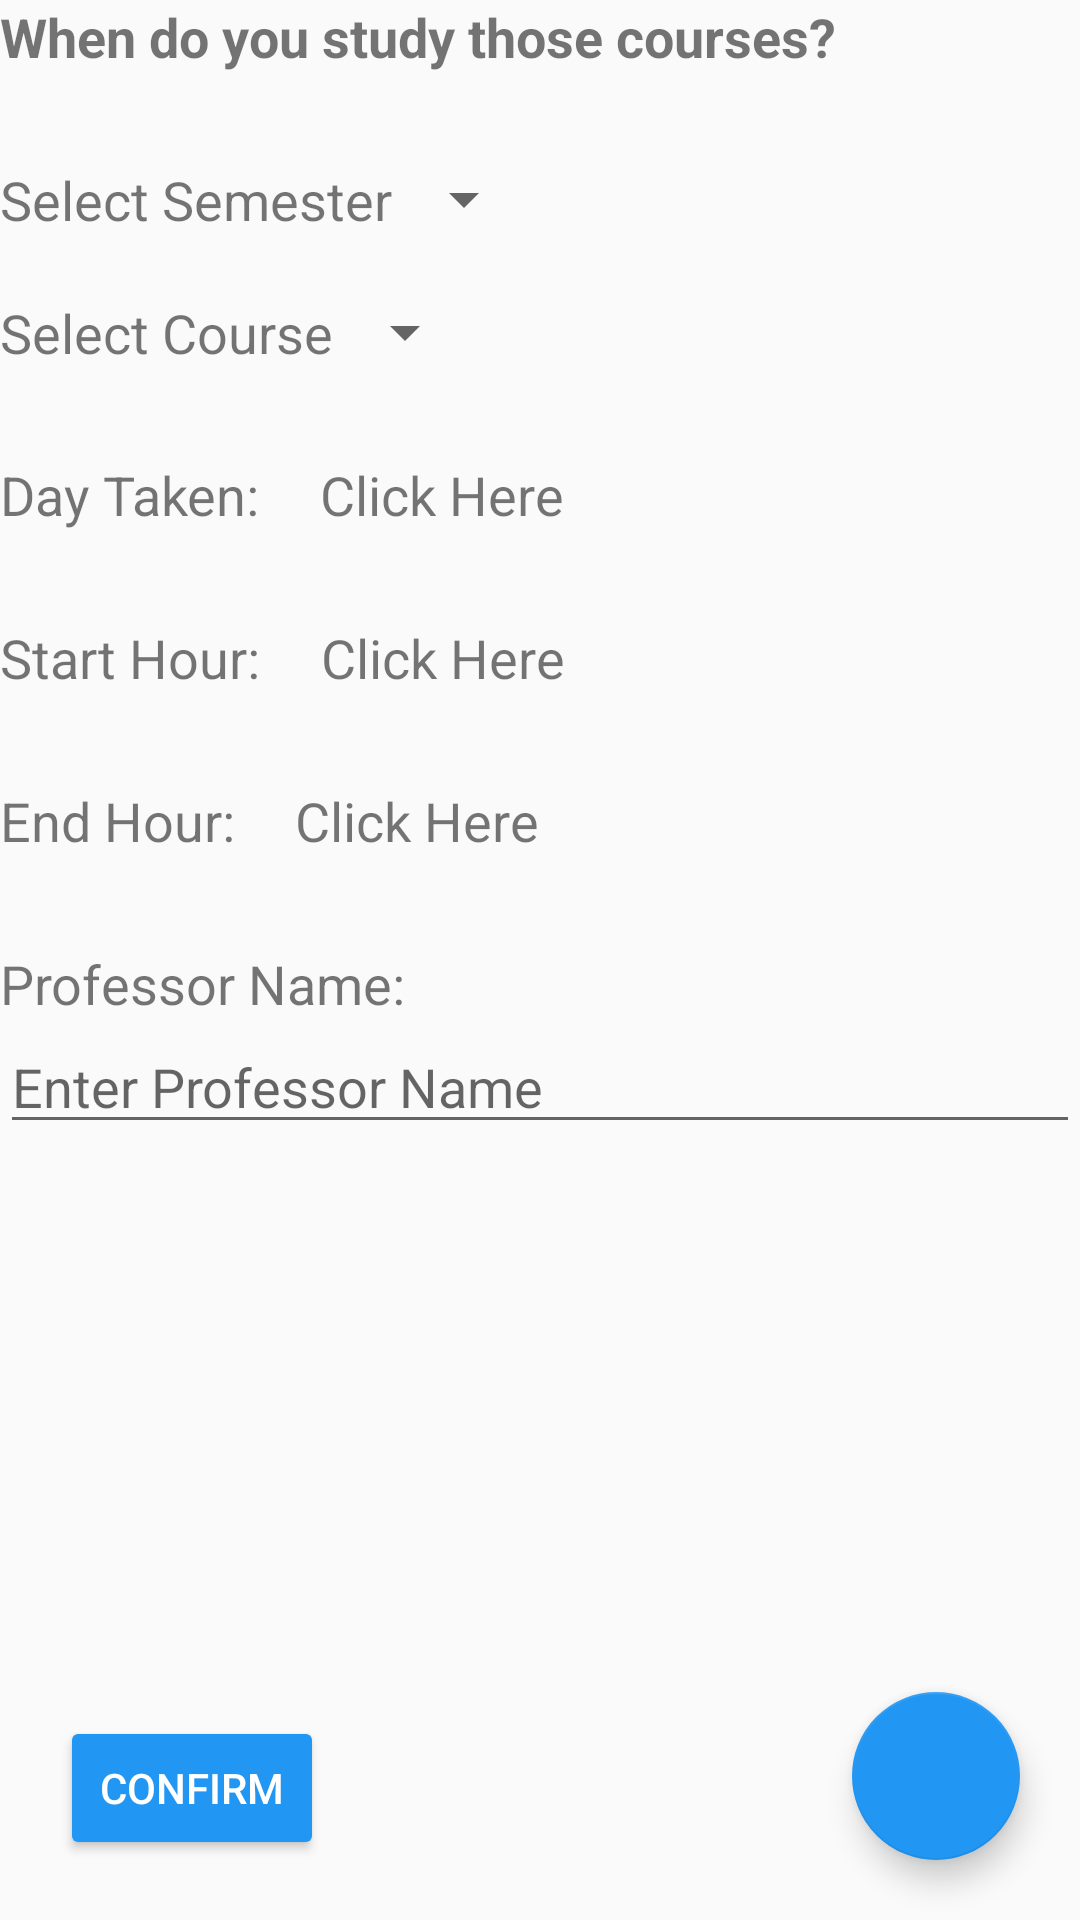

Reconstruct the res/layout file that produces this screen, plus the resources it refers to.
<!-- AndroidManifest.xml: application theme AppTheme -->
<!-- res/layout/activity_add_instance.xml -->
<?xml version="1.0" encoding="utf-8"?>
<RelativeLayout
    xmlns:android="http://schemas.android.com/apk/res/android"
    android:id="@+id/activity_add_instance"
    android:orientation="vertical"
    android:layout_width="match_parent"
    android:layout_height="match_parent"
    android:layout_margin="@dimen/small_margin">

    <TextView
        android:id="@+id/headline_instance"
        android:layout_width="wrap_content"
        android:layout_height="wrap_content"
        android:text="@string/instance_text"
        android:textStyle="bold"
        android:textSize="@dimen/default_text_size"
        android:layout_marginBottom="@dimen/large_margin"/>

    <TextView
        android:id="@+id/add_instance_text_semester"
        android:layout_width="wrap_content"
        android:layout_height="wrap_content"
        android:layout_below="@id/headline_instance"
        android:textSize="@dimen/default_text_size"
        android:text="@string/add_instance_select_semester"/>

    <Spinner
        android:id="@+id/add_instance_spinner_semester"
        android:layout_width="wrap_content"
        android:layout_height="wrap_content"
        android:layout_below="@id/headline_instance"
        android:layout_toEndOf="@id/add_instance_text_semester">

    </Spinner>

    <TextView
        android:id="@+id/select_course_from_spinner"
        android:layout_width="wrap_content"
        android:layout_height="wrap_content"
        android:layout_below="@id/add_instance_text_semester"
        android:text="@string/select_course"
        android:textSize="@dimen/default_text_size"
        android:layout_marginTop="@dimen/default_margin"/>

    <Spinner
        android:id="@+id/course_spinner"
        android:layout_width="wrap_content"
        android:layout_height="wrap_content"
        android:layout_below="@id/add_instance_text_semester"
        android:layout_toEndOf="@id/select_course_from_spinner"
        android:layout_marginTop="@dimen/default_margin"/>

    <TextView
        android:id="@+id/weekdays_choice"
        android:layout_width="wrap_content"
        android:layout_height="wrap_content"
        android:text="@string/course_date"
        android:layout_below="@id/course_spinner"
        android:textSize="@dimen/default_text_size"
        android:layout_marginTop="@dimen/large_margin"/>

    <TextView
        android:id="@+id/day_taken_button"
        android:layout_width="wrap_content"
        android:layout_height="wrap_content"
        android:layout_below="@id/course_spinner"
        android:layout_toEndOf="@id/weekdays_choice"
        android:layout_marginStart="@dimen/small_margin"
        android:text="@string/click_here"
        android:layout_marginTop="@dimen/large_margin"
        android:textSize="@dimen/default_text_size"/>

    <TextView
        android:id="@+id/start_hour"
        android:layout_width="wrap_content"
        android:layout_height="wrap_content"
        android:text="@string/course_start_hour"
        android:layout_below="@id/weekdays_choice"
        android:textSize="@dimen/default_text_size"
        android:layout_marginTop="@dimen/large_margin"
        android:layout_marginBottom="@dimen/large_margin"/>

    <TextView
        android:id="@+id/start_hour_button"
        android:layout_width="wrap_content"
        android:layout_height="wrap_content"
        android:layout_below="@id/day_taken_button"
        android:layout_toEndOf="@id/start_hour"
        android:layout_marginStart="@dimen/small_margin"
        android:text="@string/click_here"
        android:layout_marginTop="@dimen/large_margin"
        android:textSize="@dimen/default_text_size"/>

    <TextView
        android:id="@+id/end_hour"
        android:layout_width="wrap_content"
        android:layout_height="wrap_content"
        android:text="@string/course_end_hour"
        android:layout_below="@id/start_hour"
        android:textSize="@dimen/default_text_size"
        android:layout_marginBottom="@dimen/large_margin"/>

    <TextView
        android:id="@+id/end_hour_button"
        android:layout_width="wrap_content"
        android:layout_height="wrap_content"
        android:layout_below="@id/start_hour_button"
        android:layout_toEndOf="@id/end_hour"
        android:layout_marginStart="@dimen/small_margin"
        android:text="@string/click_here"
        android:layout_marginTop="@dimen/large_margin"
        android:textSize="@dimen/default_text_size"/>

    <TextView
        android:id="@+id/professor_name"
        android:layout_width="wrap_content"
        android:layout_height="wrap_content"
        android:text="@string/professor_name"
        android:layout_below="@id/end_hour"
        android:textSize="@dimen/default_text_size" />

    <EditText
        android:id="@+id/professor_name_input"
        android:layout_width="match_parent"
        android:layout_height="wrap_content"
        android:layout_below="@id/professor_name"
        android:hint="@string/enter_professor_name"/>

    <Button
        android:id="@+id/button_confirm_add_instance"
        android:layout_alignParentBottom="true"
        android:layout_margin="@dimen/default_margin"
        android:layout_width="wrap_content"
        android:layout_height="wrap_content"
        android:text="@string/confirm" />

    <android.support.design.widget.FloatingActionButton
        android:id="@+id/add_instance_fab"
        android:layout_width="wrap_content"
        android:layout_height="wrap_content"
        android:layout_alignParentBottom="true"
        android:layout_alignParentEnd="true"
        android:layout_marginEnd="@dimen/small_margin"
        android:layout_marginBottom="@dimen/small_margin"
        android:src="@drawable/ic_plus_sign"/>


</RelativeLayout>
<!-- resources referenced by this layout -->
<resources>
  <dimen name="default_margin">20dp</dimen>
  <dimen name="default_text_size">18sp</dimen>
  <dimen name="large_margin">30dp</dimen>
  <dimen name="small_margin">20dp</dimen>
  <string name="add_instance_select_semester">Select Semester</string>
  <string name="click_here">Click Here</string>
  <string name="confirm">Confirm</string>
  <string name="course_date">Day Taken:</string>
  <string name="course_end_hour">End Hour:</string>
  <string name="course_start_hour">Start Hour:</string>
  <string name="enter_professor_name">Enter Professor Name</string>
  <string name="instance_text">When do you study those courses?</string>
  <string name="professor_name">Professor Name:</string>
  <string name="select_course">Select Course</string>
  <style name="AppTheme" parent="Theme.AppCompat.Light.DarkActionBar">
          
          <item name="colorPrimary">@color/colorPrimary</item>
          <item name="colorPrimaryDark">@color/colorPrimaryDark</item>
          <item name="colorAccent">@color/colorAccent</item>
          <item name="colorButtonNormal">@color/colorButtonNormal</item>
          <item name="android:buttonStyle">@style/Widget.AppCompat.Button.Colored</item>
          <item name="buttonStyle">@style/Widget.AppCompat.Button.Colored</item>
      </style>
  <color name="colorPrimary">#2196F3</color>
  <color name="colorPrimaryDark">#1976D2</color>
  <color name="colorAccent">#2196F3</color>
  <color name="colorButtonNormal">#64B5F6</color>
</resources>
